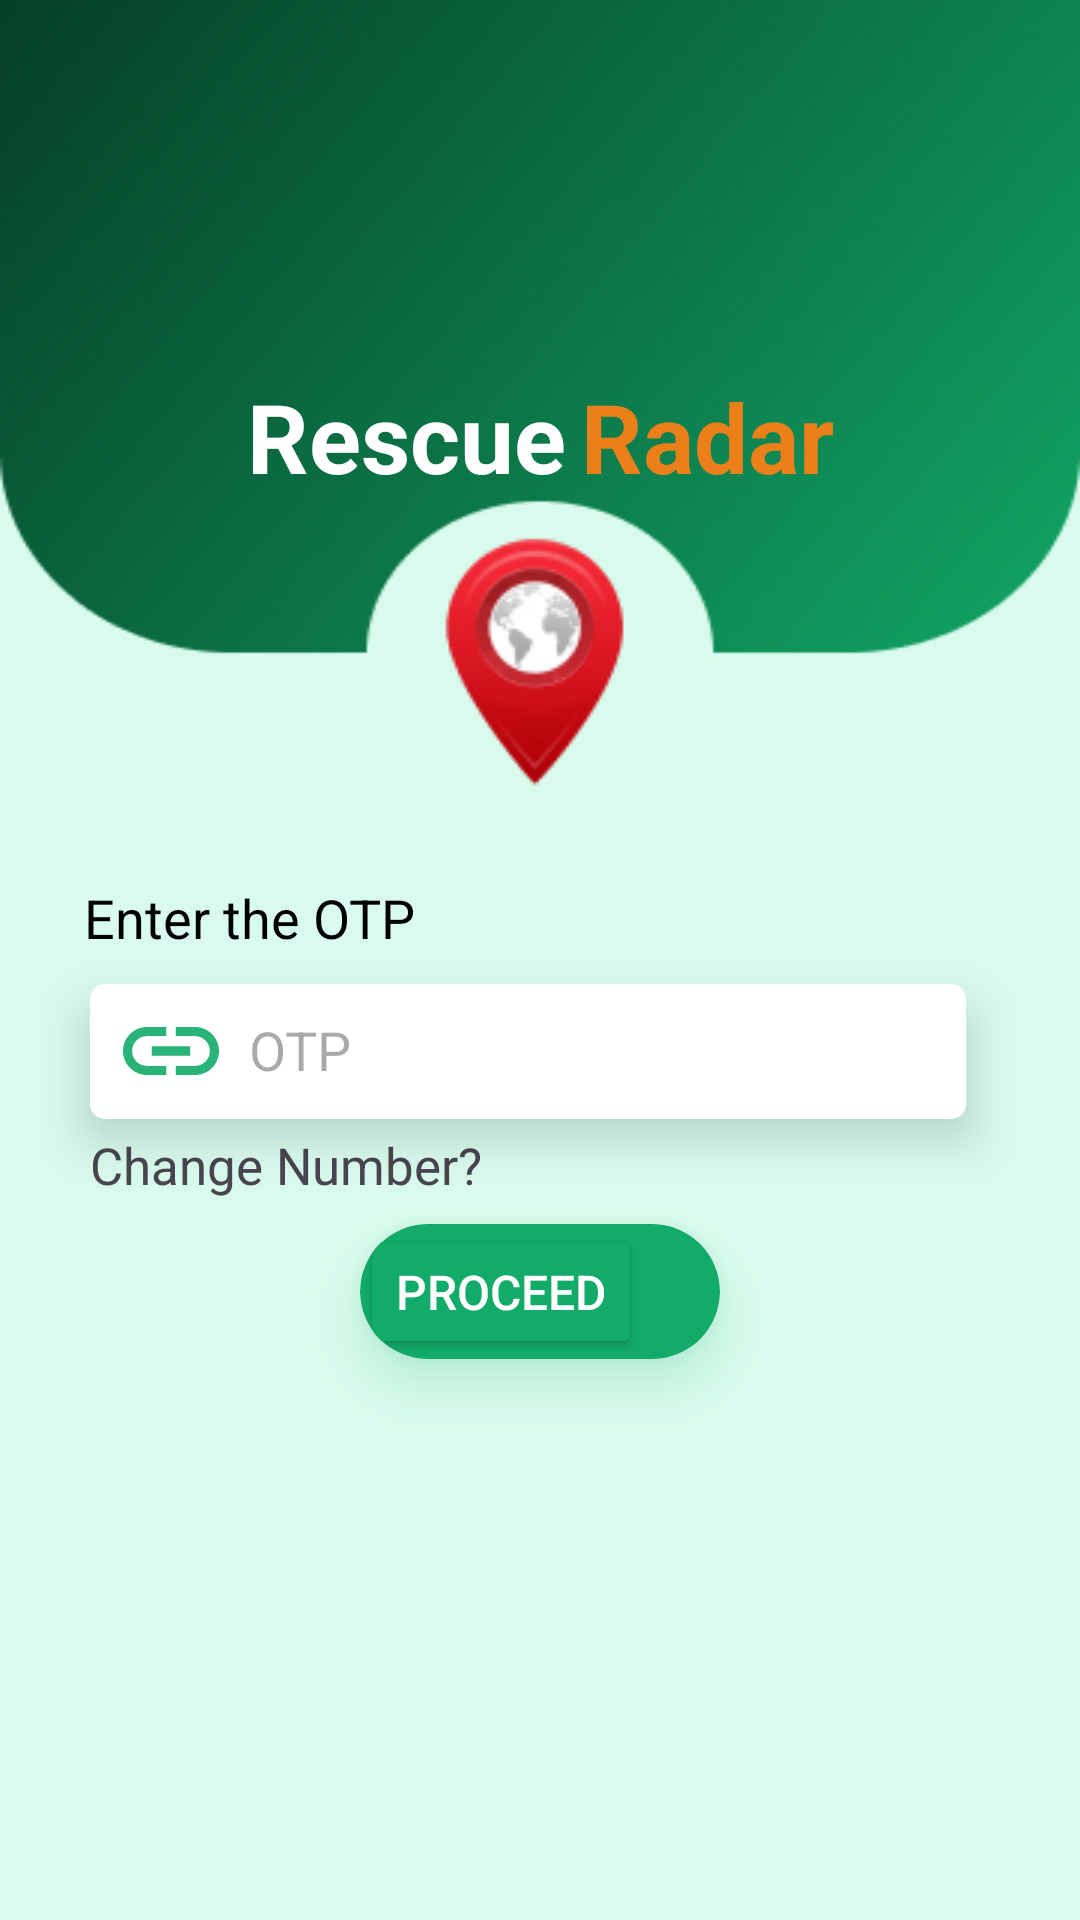

Produce the Android XML layout that renders to this screen, including the resource entries it uses.
<!-- AndroidManifest.xml: application theme Theme.RescueRadar -->
<!-- res/layout/activity_otp.xml -->
<?xml version="1.0" encoding="utf-8"?>
<androidx.constraintlayout.widget.ConstraintLayout xmlns:android="http://schemas.android.com/apk/res/android"
    xmlns:app="http://schemas.android.com/apk/res-auto"
    xmlns:tools="http://schemas.android.com/tools"
    android:layout_width="match_parent"
    android:layout_height="match_parent"
    android:background="@drawable/background"
    tools:context=".OTP">

    <LinearLayout
        android:layout_width="wrap_content"
        android:layout_height="wrap_content"
        app:layout_constraintEnd_toEndOf="parent"
        android:layout_marginTop="124dp"
        app:layout_constraintStart_toStartOf="parent"
        app:layout_constraintTop_toTopOf="parent"
        >

        <TextView
            android:id="@+id/tv1"
            android:layout_width="wrap_content"
            android:layout_height="wrap_content"
            android:text="Rescue"
            android:textSize="32sp"
            android:textStyle="bold"
            android:textColor="@color/white"/>


        <TextView
            android:id="@+id/tv2"
            android:layout_width="wrap_content"
            android:layout_height="wrap_content"
            android:text="Radar"
            android:layout_marginLeft="5dp"
            android:textColor="@color/orange"
            android:textSize="32sp"
            android:textStyle="bold"/>

    </LinearLayout>

    <ImageView
        android:layout_width="120dp"
        android:id="@+id/locationImage"
        android:layout_height="wrap_content"
        android:src="@drawable/locimage"
        app:layout_constraintBottom_toBottomOf="parent"
        app:layout_constraintEnd_toEndOf="parent"
        app:layout_constraintHorizontal_bias="0.498"
        app:layout_constraintStart_toStartOf="parent"
        app:layout_constraintTop_toTopOf="parent"
        app:layout_constraintVertical_bias="0.321" />

    <TextView
        android:layout_width="wrap_content"
        android:layout_height="wrap_content"
        android:layout_marginStart="28dp"
        android:layout_marginTop="25dp"
        android:id="@+id/tv3"
        android:text="Enter the OTP"
        android:textColor="@color/black"
        android:textSize="18sp"
        app:layout_constraintStart_toStartOf="parent"
        app:layout_constraintTop_toBottomOf="@id/locationImage" />

    <EditText
        android:layout_width="match_parent"
        android:layout_height="45dp"
        android:id="@+id/edittv1"
        app:layout_constraintTop_toBottomOf="@id/tv3"
        app:layout_constraintEnd_toEndOf="parent"
        app:layout_constraintStart_toStartOf="parent"
        android:background="@drawable/edittext"
        android:layout_marginLeft="30dp"
        android:layout_marginRight="38dp"
        android:drawableStart="@drawable/pin"
        android:layout_marginTop="10dp"
        android:inputType="phone"
        android:gravity="center_vertical"
        android:padding="11dp"
        android:hint="OTP"
        android:drawablePadding="10dp"
        android:elevation="10dp"/>
    <TextView
        android:layout_width="wrap_content"
        android:layout_height="wrap_content"
        android:text="Change Number?"
        app:layout_constraintTop_toBottomOf="@id/edittv1"
        android:layout_marginLeft="30dp"
        app:layout_constraintStart_toStartOf="parent"
        android:layout_marginTop="4dp"
        android:textSize="17dp"/>

    <androidx.cardview.widget.CardView
        android:layout_width="120dp"
        android:layout_height="45dp"
        app:layout_constraintTop_toBottomOf="@+id/edittv1"
        android:layout_marginTop="35dp"
        app:layout_constraintStart_toStartOf="parent"
        app:layout_constraintEnd_toEndOf="parent"
        app:cardCornerRadius="50dp"
        app:cardElevation="10dp"
        android:outlineAmbientShadowColor="@color/darkgreen"
        android:outlineSpotShadowColor="@color/button"
        android:backgroundTint="@color/button">
        <Button
            android:layout_width="wrap_content"
            android:layout_height="match_parent"
            android:text="PROCEED"
            android:id="@+id/getOtp"
            android:gravity="center"
            android:backgroundTint="@color/button"
            android:textSize="16sp"
            android:textColor="@color/white"/>


    </androidx.cardview.widget.CardView>

</androidx.constraintlayout.widget.ConstraintLayout>
<!-- resources referenced by this layout -->
<resources>
  <color name="black">#FF000000</color>
  <color name="button">#12AB69</color>
  <color name="darkgreen">#0C633D</color>
  <color name="orange">#EB801B</color>
  <color name="white">#FFFFFFFF</color>
  <!-- drawable background: jpg bitmap (drawable, 32997 bytes) -->
  <!-- drawable edittext (drawable) -->
  <?xml version="1.0" encoding="utf-8"?>
  <selector xmlns:android="http://schemas.android.com/apk/res/android">
  
      <item>
  
          <shape android:shape="rectangle">
              <solid android:color="@color/white"/>
              <corners android:radius="5dp"/>
          </shape>
  
  
  
  
      </item>
  
  </selector>
  <!-- drawable locimage: png bitmap (drawable, 7029 bytes) -->
  <!-- drawable pin (drawable) -->
  <vector android:alpha="0.9" android:height="16dp"
      android:viewportHeight="16" android:viewportWidth="32"
      android:width="32dp" xmlns:android="http://schemas.android.com/apk/res/android">
      <path android:fillColor="#12AB69" android:pathData="M3.04,8C3.04,5.264 5.264,3.04 8,3.04H14.4V0H8C3.584,0 0,3.584 0,8C0,12.416 3.584,16 8,16H14.4V12.96H8C5.264,12.96 3.04,10.736 3.04,8ZM9.6,9.6H22.4V6.4H9.6V9.6ZM24,0H17.6V3.04H24C26.736,3.04 28.96,5.264 28.96,8C28.96,10.736 26.736,12.96 24,12.96H17.6V16H24C28.416,16 32,12.416 32,8C32,3.584 28.416,0 24,0Z"/>
  </vector>
  <style name="Theme.RescueRadar" parent="Base.Theme.RescueRadar" />
  <style name="Base.Theme.RescueRadar" parent="Theme.Material3.DayNight.NoActionBar">
          
          
          <item name="colorPrimary">@color/button</item>
  
          
          <item name="colorAccent">@color/lightGreen</item>
      </style>
  <color name="lightGreen">#D9FBEE</color>
</resources>
